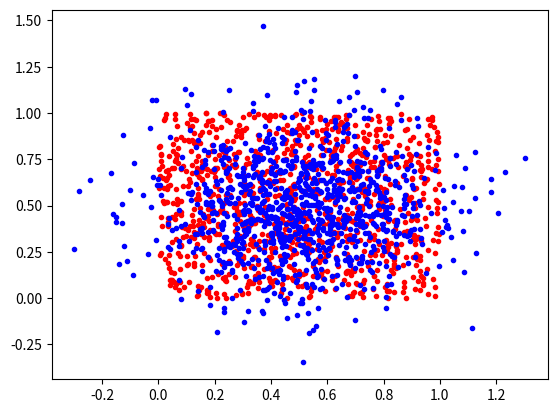
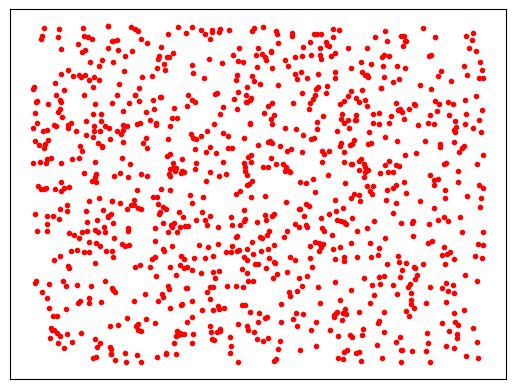
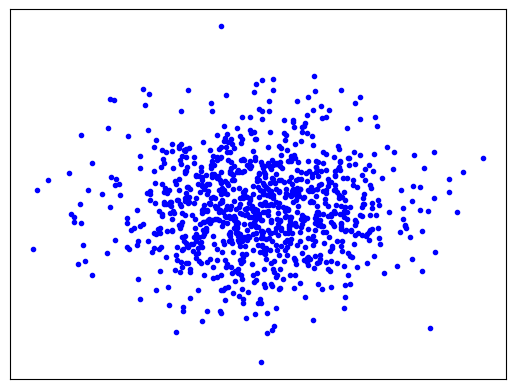

Recreate these plots in Python, in order.
import numpy as np
from matplotlib import pyplot as plt

a = np.random.rand(*(1000,2))
b = np.random.randn(*(1000,2))*0.25+0.5

plt.scatter(a[:,0],a[:,1],c='r',marker='.')
plt.scatter(b[:,0],b[:,1],c='b',marker='.')
plt.savefig('init.png',bbox_inches = 'tight')
plt.clf()

plt.tick_params(
    axis='both',          # changes apply to the x-axis
    which='both',      # both major and minor ticks are affected
    bottom=False,      # ticks along the bottom edge are off
    top=False,         # ticks along the top edge are off
    left=False,
    labelleft=False,
    labelbottom=False,
    labeltop=False) #
plt.scatter(a[:,0],a[:,1],c='r',marker='.')
# plt.axis('off')
plt.savefig('a.png',bbox_inches = 'tight')
plt.clf()
plt.tick_params(
    axis='both',          # changes apply to the x-axis
    which='both',      # both major and minor ticks are affected
    bottom=False,      # ticks along the bottom edge are off
    top=False,         # ticks along the top edge are off
    left=False,
    labelleft=False,
    labelbottom=False,
    labeltop=False) #
plt.scatter(b[:,0],b[:,1],c='b',marker='.')
# plt.axis('off')
plt.savefig('b.png',bbox_inches = 'tight')
plt.clf()
